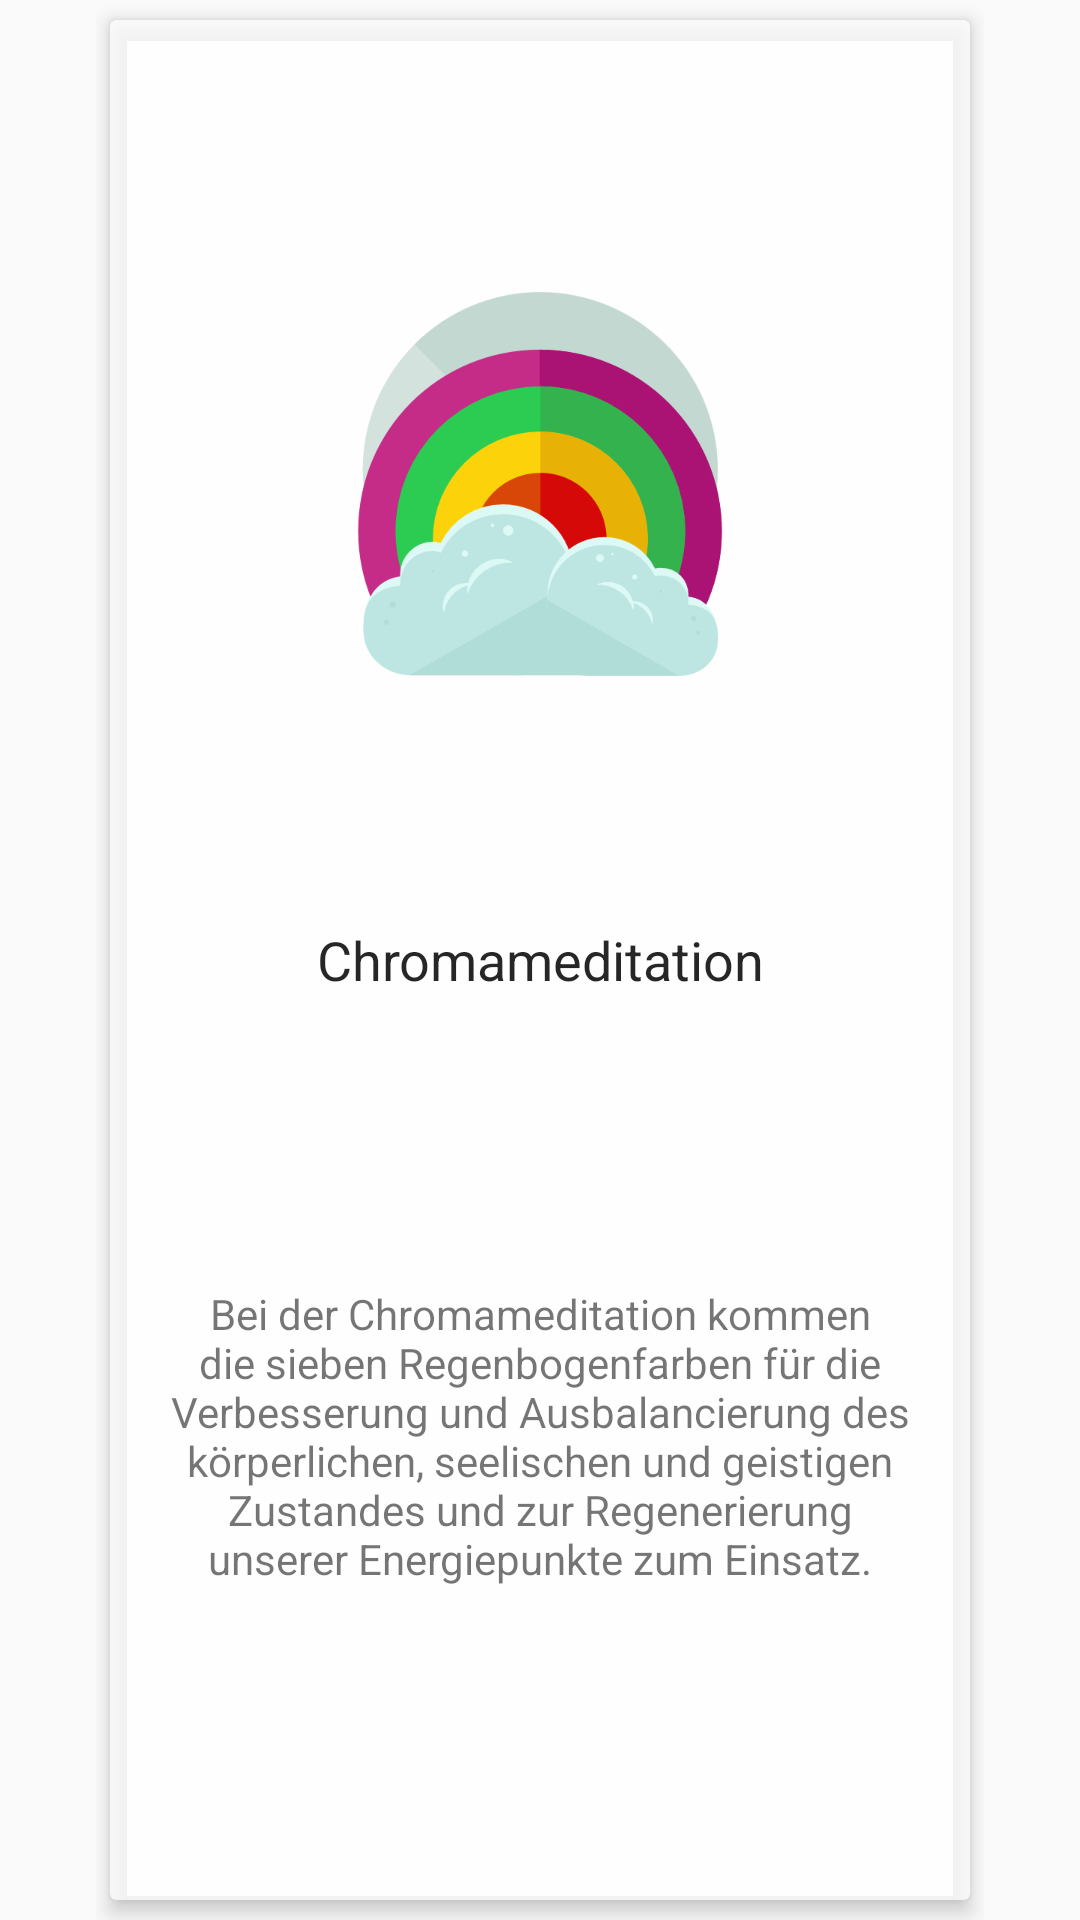

Android layout source for this screen:
<!-- AndroidManifest.xml: application theme AppTheme -->
<!-- res/layout/fragment_onboaring_final.xml -->
<?xml version="1.0" encoding="utf-8"?>
<RelativeLayout xmlns:android="http://schemas.android.com/apk/res/android"
    xmlns:app="http://schemas.android.com/apk/res-auto"
    xmlns:tools="http://schemas.android.com/tools"
    android:layout_width="match_parent"
    android:layout_height="match_parent"
    android:background="@color/transparent"
    android:paddingEnd="@dimen/onboarding_horizontal_padding"
    android:paddingLeft="@dimen/onboarding_horizontal_padding"
    android:paddingRight="@dimen/onboarding_horizontal_padding"
    android:paddingStart="@dimen/onboarding_horizontal_padding"
    tools:context=".ui.onboarding.OnboardingActivity">

    <android.support.v7.widget.CardView
        android:layout_width="match_parent"
        android:layout_height="match_parent"
        android:layout_centerInParent="true"
        app:cardBackgroundColor="@color/white_translucent_75"
        app:cardElevation="4dp"
        app:cardUseCompatPadding="true">

        <RelativeLayout
            android:layout_width="match_parent"
            android:layout_height="match_parent"
            android:paddingBottom="@dimen/double_vertical_space"
            android:paddingEnd="@dimen/double_horizontal_space"
            android:paddingLeft="@dimen/double_horizontal_space"
            android:paddingRight="@dimen/double_horizontal_space"
            android:paddingStart="@dimen/double_horizontal_space"
            android:paddingTop="@dimen/double_vertical_space">

            <ImageView
                android:id="@+id/onboarding_previous_button"
                android:layout_width="wrap_content"
                android:layout_height="wrap_content"
                android:layout_alignParentLeft="true"
                android:layout_alignParentStart="true"
                android:layout_alignParentTop="true"
                android:onClick="onPreviousClicked"
                android:src="@drawable/ic_arrow_left_grey600_24dp" />

            <ImageView
                android:id="@+id/onboarding_next_button"
                android:layout_width="wrap_content"
                android:layout_height="wrap_content"
                android:layout_alignParentEnd="true"
                android:layout_alignParentRight="true"
                android:layout_alignParentTop="true"
                android:onClick="onNextClicked"
                android:src="@drawable/ic_arrow_right_grey600_24dp" />

            <TextView
                android:id="@+id/onboarding_final_title"
                android:layout_width="match_parent"
                android:layout_height="wrap_content"
                android:layout_centerInParent="true"
                android:layout_marginTop="@dimen/single_vertical_space"
                android:text="@string/onboarding_final_title"
                android:textAlignment="center"
                android:textAppearance="@style/H1" />

            <ImageView
                android:id="@+id/img_logo"
                android:layout_width="wrap_content"
                android:layout_height="wrap_content"
                android:layout_above="@id/onboarding_final_title"
                android:layout_below="@id/onboarding_next_button"
                android:layout_centerHorizontal="true"
                android:layout_centerInParent="true"
                android:src="@drawable/ic_rainbow_128dp" />

            <TextView
                android:id="@+id/onboarding_final_text"
                android:layout_width="match_parent"
                android:layout_height="wrap_content"
                android:layout_alignParentBottom="true"
                android:layout_below="@id/onboarding_final_title"
                android:layout_marginTop="@dimen/single_vertical_space"
                android:gravity="center"
                android:text="@string/onboarding_final_text" />

        </RelativeLayout>
    </android.support.v7.widget.CardView>

</RelativeLayout>
<!-- resources referenced by this layout -->
<resources>
  <color name="transparent">#00000000</color>
  <color name="white_translucent_75">#bfffffff</color>
  <dimen name="double_horizontal_space">16dp</dimen>
  <dimen name="double_vertical_space">16dp</dimen>
  <dimen name="onboarding_horizontal_padding">32dp</dimen>
  <dimen name="single_vertical_space">8dp</dimen>
  <!-- drawable ic_rainbow_128dp: png bitmap (drawable-hdpi, 18096 bytes) -->
  <string name="onboarding_final_text">Bei der Chromameditation kommen die sieben Regenbogenfarben für die Verbesserung und Ausbalancierung des körperlichen, seelischen und geistigen Zustandes und zur Regenerierung unserer Energiepunkte zum Einsatz.</string>
  <string name="onboarding_final_title">Chromameditation</string>
  <style name="H1" parent="TextAppearance.AppCompat.Headline">
          <item name="android:textSize">18sp</item>
          <item name="android:textColor">@color/black_primary</item>
          <item name="fontPath">fonts/Roboto-Regular.ttf</item>
      </style>
  <style name="AppTheme" parent="@style/BaseAppTheme" />
  <color name="black_primary">#D9000000</color>
  <style name="BaseAppTheme" parent="Theme.AppCompat.Light.NoActionBar">
          
          <item name="colorPrimary">@color/colorPrimary</item>
          <item name="colorPrimaryDark">@color/colorPrimaryDark</item>
          <item name="colorAccent">@color/colorAccent</item>
      </style>
  <color name="colorPrimary">#ffffff</color>
  <color name="colorPrimaryDark">#eeeeee</color>
  <color name="colorAccent">#FF4081</color>
</resources>
